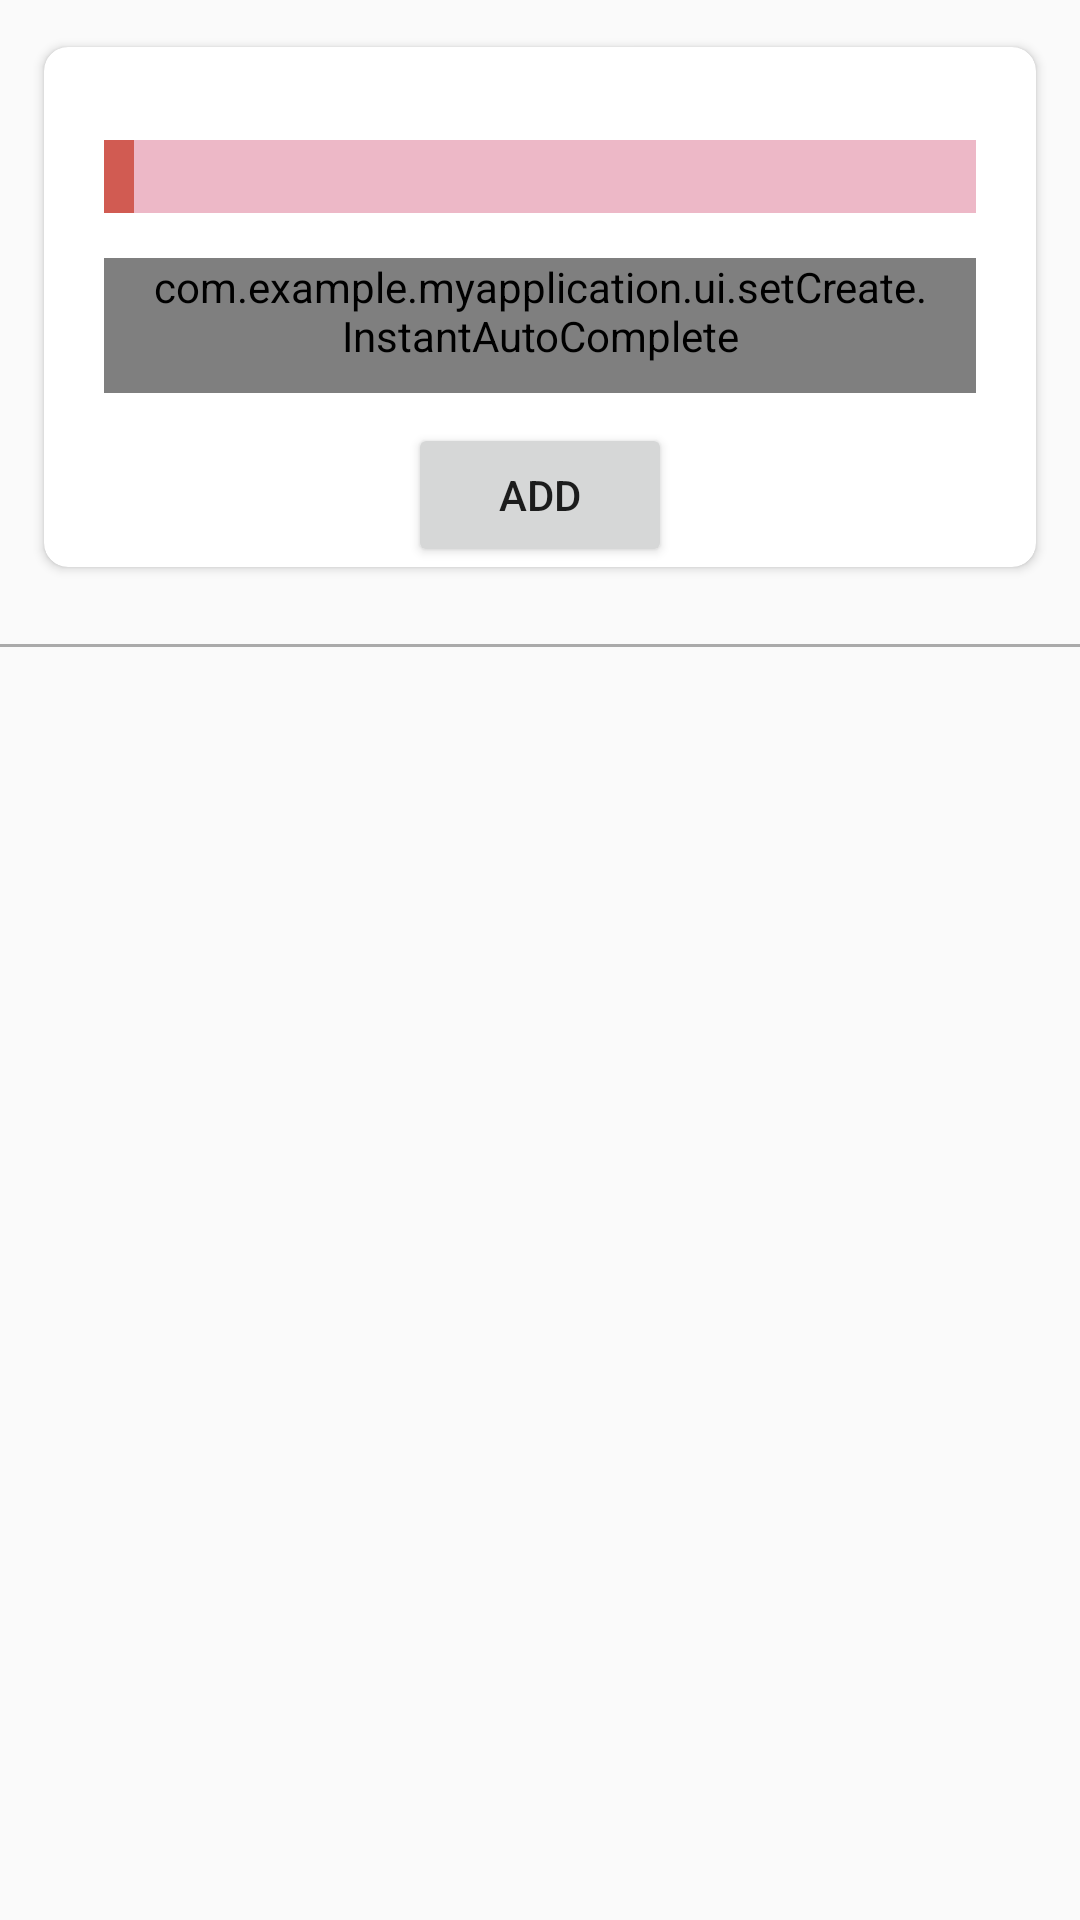

The Android layout XML behind this screen, and the referenced resources:
<!-- AndroidManifest.xml: application theme AppTheme -->
<!-- res/layout/activity_set_create.xml -->
<?xml version="1.0" encoding="utf-8"?>
<LinearLayout xmlns:android="http://schemas.android.com/apk/res/android"
    xmlns:app="http://schemas.android.com/apk/res-auto"

    android:layout_width="match_parent"
    android:layout_height="match_parent"
    android:orientation="vertical"
    >



    <androidx.cardview.widget.CardView
        xmlns:card_view="http://schemas.android.com/tools"
        android:id="@+id/word_add_cardview"
        android:layout_width="match_parent"
        android:layout_height="wrap_content"
        android:layout_margin="10dp"
        app:cardCornerRadius="8dp"
        card_view:contentPadding="10dp"
        app:cardElevation="2dp"
        app:cardUseCompatPadding="true">








            <LinearLayout
                android:layout_marginLeft="20dp"
                android:layout_marginTop="20dp"
                android:layout_marginRight="20dp"
                android:layout_width="match_parent"
                android:layout_height="match_parent"
                android:orientation="vertical">

                <com.google.android.material.textfield.TextInputLayout
                    android:layout_width="match_parent"
                    android:layout_height="wrap_content"
                    app:endIconMode="clear_text"
                    app:startIconDrawable="@drawable/ic_term">

                    <com.google.android.material.textfield.TextInputEditText
                        android:id="@+id/original_input"
                        android:layout_width="match_parent"
                        android:layout_height="wrap_content"
                        android:background="@drawable/textview_style1" />
                </com.google.android.material.textfield.TextInputLayout>

                <LinearLayout
                    android:layout_width="match_parent"
                    android:layout_height="match_parent"
                    android:orientation="vertical">







                        <com.example.myapplication.ui.setCreate.InstantAutoComplete
                            app:endIconMode="clear_text"
                            android:layout_marginTop="15dp"
                            android:paddingLeft="15dp"
                            android:paddingRight="15dp"
                            android:drawablePadding="13dp"
                            android:drawableStart="@drawable/ic_translated"
                            android:id="@+id/translated_input"
                            android:layout_width="match_parent"
                            android:layout_height="wrap_content"
                            android:minHeight="45dp"
                            android:background="@drawable/textview_style1"
                            android:inputType="textCapSentences" />

                    <RelativeLayout
                        android:layout_marginTop="10dp"
                        android:layout_width="match_parent"
                        android:layout_height="wrap_content">
                        <Button
                            android:id="@+id/word_add_button"
                            android:layout_height="wrap_content"
                            app:backgroundTint="#D15B52"
                            android:layout_width="wrap_content"
                            android:text="@string/add_text_on_button"
                            android:layout_centerHorizontal="true"
                            android:layout_alignParentEnd="false"/>

                    </RelativeLayout>
                </LinearLayout>



        </LinearLayout>
    </androidx.cardview.widget.CardView>

    <View
        android:layout_width="match_parent"
        android:layout_height="1dp"
        android:layout_marginTop="10dp"
        android:background="@android:color/darker_gray"/>

    <androidx.recyclerview.widget.RecyclerView
        android:id="@+id/recyclerivew_set_create"
        android:layout_width="match_parent"
        android:layout_height="match_parent" />




</LinearLayout>
<!-- resources referenced by this layout -->
<resources>
  <!-- drawable textview_style1 (drawable) -->
  <?xml version="1.0" encoding="utf-8"?>
  <layer-list xmlns:android="http://schemas.android.com/apk/res/android">
  
      <item >
          <shape android:shape="rectangle">
              <solid android:color="#D15B52"/>
          </shape>
      </item>
      <item android:left="10dp">
          <shape android:shape="rectangle">
              <solid android:color="#EDEFC0D0"/>
          </shape>
      </item>
  </layer-list>
  <string name="add_text_on_button">Add</string>
  <style name="AppTheme" parent="Theme.AppCompat.Light.DarkActionBar">
          
          <item name="colorPrimary">@color/colorPrimary</item>
          <item name="colorPrimaryDark">@color/colorPrimaryDark</item>
          <item name="colorAccent">@color/colorAccent</item>
      </style>
  <color name="colorPrimary">#6200EE</color>
  <color name="colorPrimaryDark">#3700B3</color>
  <color name="colorAccent">#03DAC5</color>
</resources>
